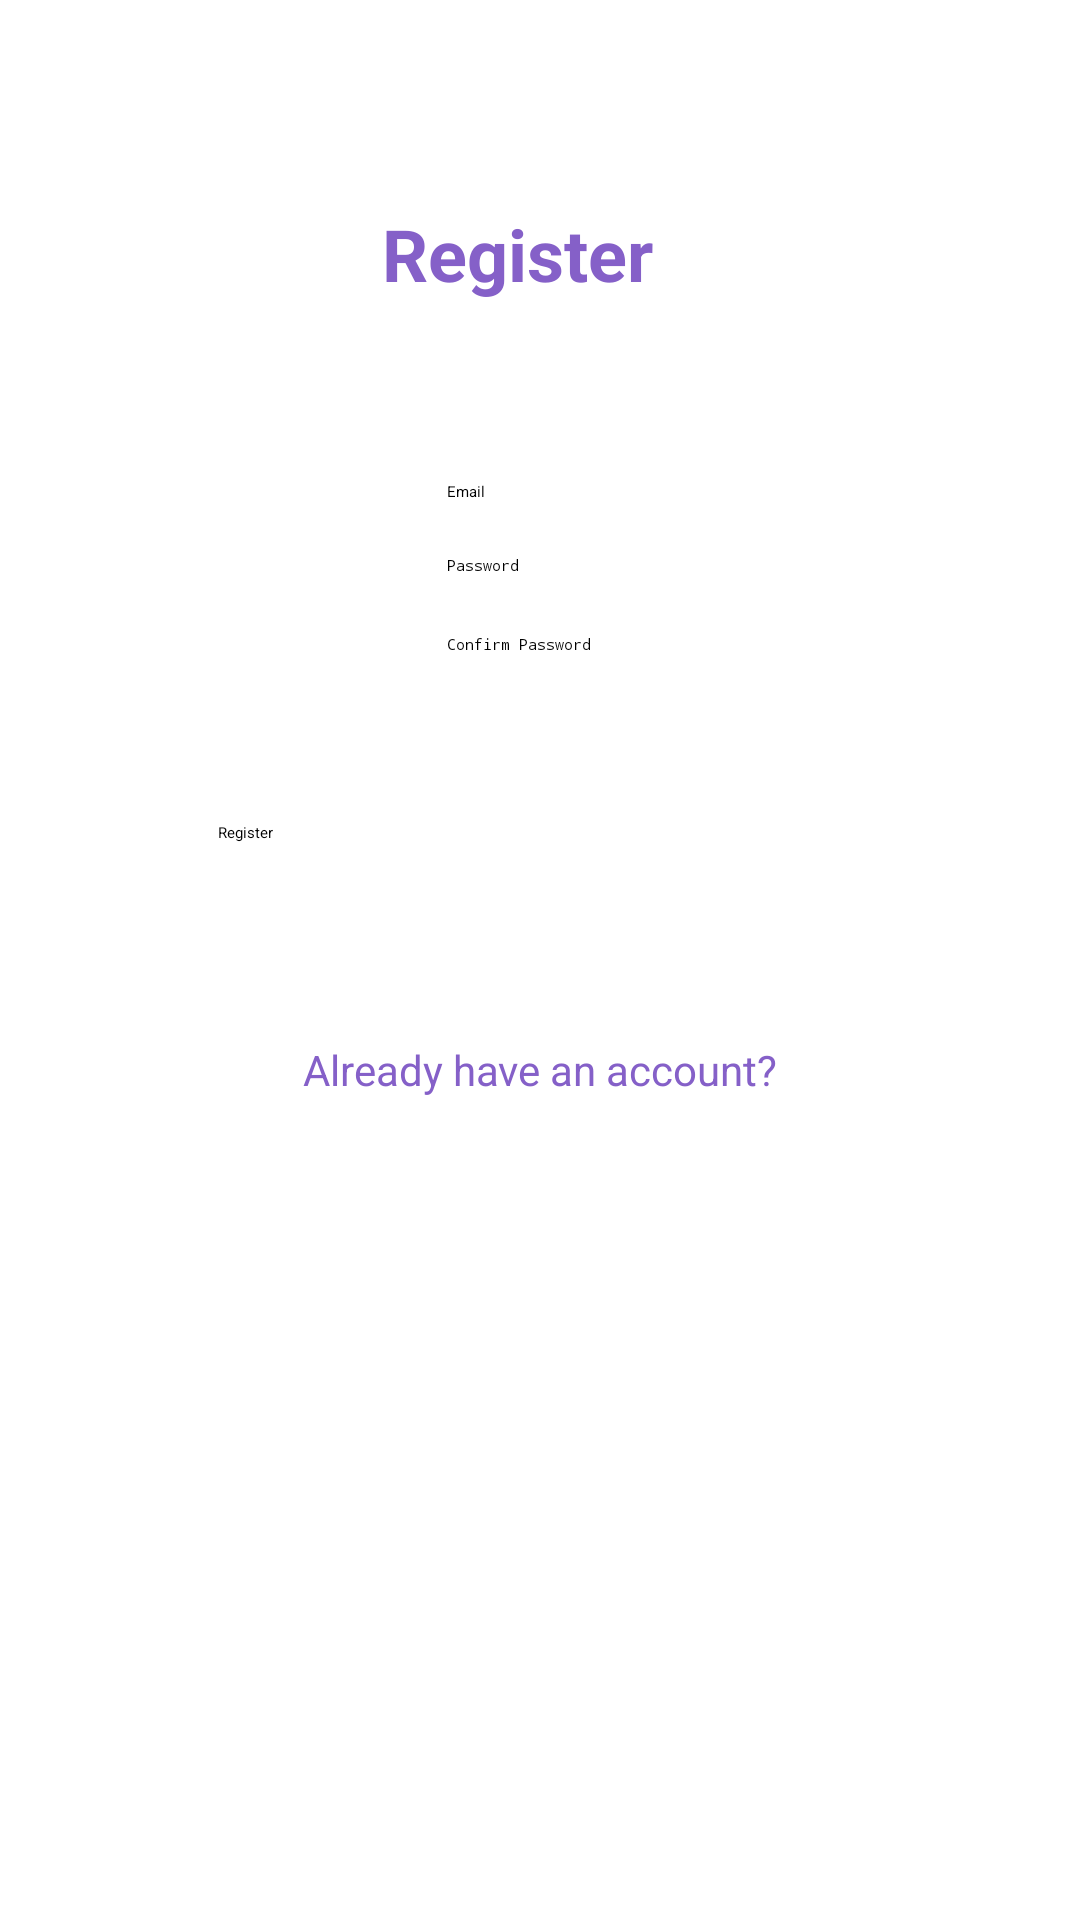

Layout XML and referenced resources for this Android screen:
<!-- AndroidManifest.xml: application theme Theme.Detox -->
<!-- res/layout/activity_register.xml -->
<?xml version="1.0" encoding="utf-8"?>
<androidx.constraintlayout.widget.ConstraintLayout xmlns:android="http://schemas.android.com/apk/res/android"
    xmlns:app="http://schemas.android.com/apk/res-auto"
    xmlns:tools="http://schemas.android.com/tools"
    android:layout_width="match_parent"
    android:layout_height="match_parent"
    tools:context=".registerActivity">

    <TextView
        android:id="@+id/textView2"
        android:layout_width="104dp"
        android:layout_height="36dp"
        android:text="Register"
        android:textColor="#8560C8"
        android:textSize="24sp"
        android:textStyle="bold"
        app:layout_constraintBottom_toBottomOf="parent"
        app:layout_constraintEnd_toEndOf="parent"
        app:layout_constraintHorizontal_bias="0.498"
        app:layout_constraintStart_toStartOf="parent"
        app:layout_constraintTop_toTopOf="parent"
        app:layout_constraintVertical_bias="0.113" />

    <EditText
        android:id="@+id/emailregister"
        android:layout_width="wrap_content"
        android:layout_height="wrap_content"
        android:layout_marginTop="56dp"
        android:ems="10"
        android:hint="Email"
        android:inputType="textEmailAddress"
        app:layout_constraintEnd_toEndOf="parent"
        app:layout_constraintHorizontal_bias="0.497"
        app:layout_constraintStart_toStartOf="parent"
        app:layout_constraintTop_toBottomOf="@+id/textView2" />

    <EditText
        android:id="@+id/passregister"
        android:layout_width="wrap_content"
        android:layout_height="wrap_content"
        android:ems="10"
        android:hint="Password"
        android:inputType="textPassword"
        app:layout_constraintBottom_toBottomOf="parent"
        app:layout_constraintEnd_toEndOf="parent"
        app:layout_constraintHorizontal_bias="0.497"
        app:layout_constraintStart_toStartOf="parent"
        app:layout_constraintTop_toBottomOf="@+id/emailregister"
        app:layout_constraintVertical_bias="0.038" />

    <EditText
        android:id="@+id/cpassregister"
        android:layout_width="wrap_content"
        android:layout_height="wrap_content"
        android:ems="10"
        android:hint="Confirm Password"
        android:inputType="textPassword"
        app:layout_constraintBottom_toBottomOf="parent"
        app:layout_constraintEnd_toEndOf="parent"
        app:layout_constraintHorizontal_bias="0.497"
        app:layout_constraintStart_toStartOf="parent"
        app:layout_constraintTop_toBottomOf="@+id/passregister"
        app:layout_constraintVertical_bias="0.044" />

    <Button
        android:id="@+id/Rbutton"
        android:layout_width="214dp"
        android:layout_height="49dp"
        android:backgroundTint="#8560C8"
        android:text="Register"
        app:layout_constraintBottom_toBottomOf="parent"
        app:layout_constraintEnd_toEndOf="parent"
        app:layout_constraintHorizontal_bias="0.497"
        app:layout_constraintStart_toStartOf="parent"
        app:layout_constraintTop_toBottomOf="@+id/cpassregister"
        app:layout_constraintVertical_bias="0.149" />

    <TextView
        android:id="@+id/alreadyacct"
        android:layout_width="wrap_content"
        android:layout_height="wrap_content"
        android:text="Already have an account?"
        android:textColor="#8560C8"
        android:textSize="14sp"
        app:layout_constraintBottom_toBottomOf="parent"
        app:layout_constraintEnd_toEndOf="parent"
        app:layout_constraintStart_toStartOf="parent"
        app:layout_constraintTop_toBottomOf="@+id/Rbutton"
        app:layout_constraintVertical_bias="0.081" />
</androidx.constraintlayout.widget.ConstraintLayout>
<!-- resources referenced by this layout -->
<resources>

</resources>
